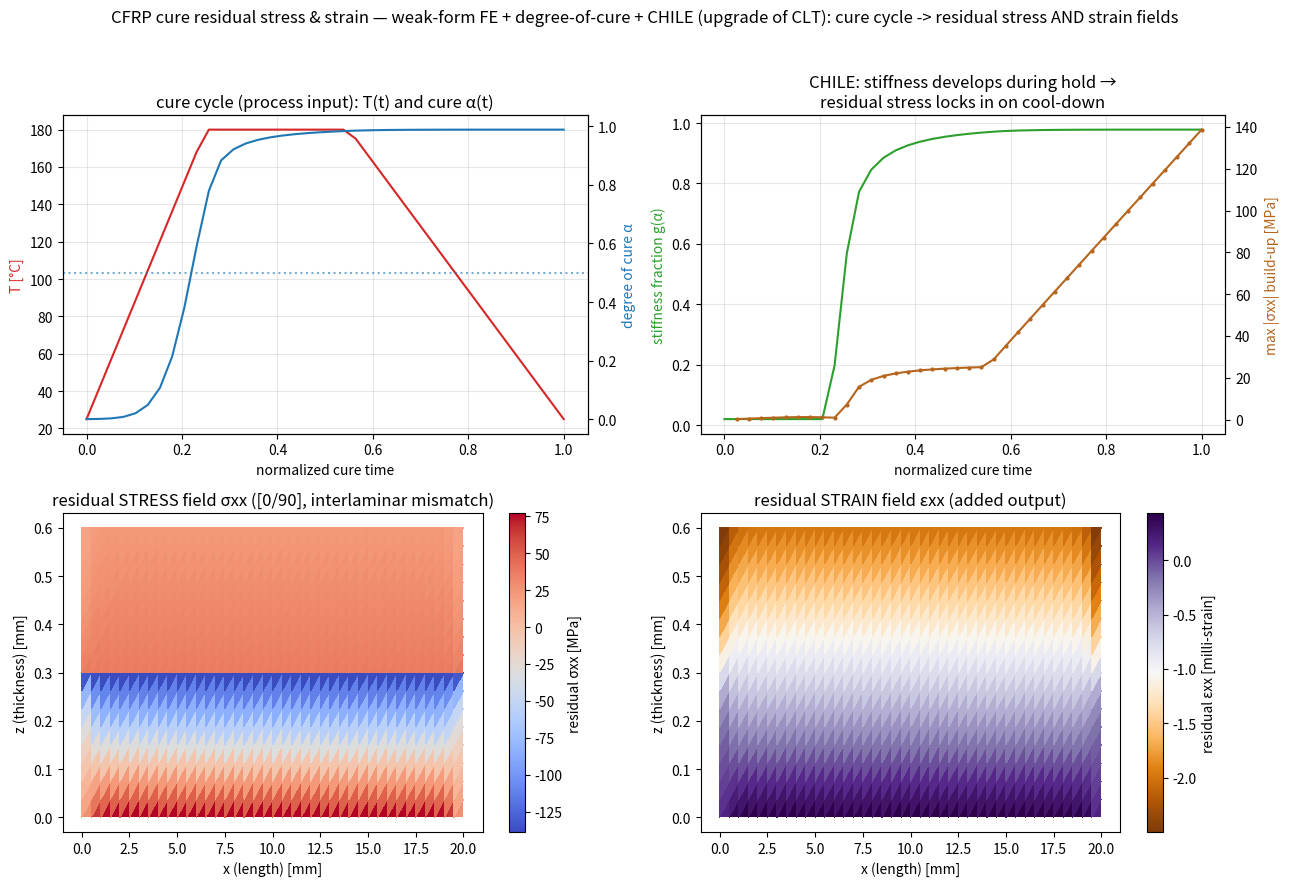

Python code for this plot:
"""cfrp_cure_residual_stress_fe.py — UPGRADE of the CLT seed (cfrp_cure_residual_stress.py)
to a weak-form finite-element, INCREMENTALLY CURED laminate that outputs both the
residual STRESS and residual STRAIN fields (Daikin/NEDO theme,
research/MEMO_cfrp_residual_stress_collab.md). This is the "格上げ": from analytic CLT
to a coupled cure-hardening FE driven by a real cure cycle.

Coupling (cure-hardening / CHILE picture, cf. LITREVIEW_cfrp_cure_residual_stress.md):
  * cure kinetics — degree of cure alpha(t) evolves along a cure cycle T(t) via an
    Arrhenius nth-order law  dalpha/dt = A e^{-Ea/RT} (1-alpha)^n,
  * CHILE stiffness — the ply modulus develops with cure, g(alpha) in [g0, 1], so
    stress only locks in after gelation (before gel the resin flows, ~stress free),
  * eigenstrains — thermal  alpha_CTE * dT  and chemical cure shrinkage  beta * dalpha
    (fibres inert; transverse only), applied INCREMENTALLY with the current modulus.
The residual state is built step by step by a plane-stress CST finite-element solve
K(g) du = f(deigen); stress and strain are accumulated. A [0/90] cross-section is used
so the ply CTE/stiffness mismatch locks in interlaminar residual stress on cool-down.

Validated: a SINGLE uniform ply, statically-determinate supports, contracts freely on
cool-down -> ~zero residual stress (machine-precision), the composite analogue of the
free-expansion check. The [0/90] laminate then develops real residual stress/strain.

Outputs (the process -> residual state map the collaboration wants):
  * cure cycle T(t) and degree of cure alpha(t) (the process input),
  * modulus development g(alpha) and the residual-stress build-up history,
  * residual STRESS field sigma_xx on the cross-section,
  * residual STRAIN field eps_xx on the cross-section (the added output).

Honest scope: plane-stress CST, CHILE (instantaneously linear-elastic per step, no
viscoelastic stress relaxation), cure shrinkage as a linear eigenstrain in dalpha,
no tool-part interaction; illustrative T300/epoxy-like properties and cure cycle. A
seed toward a viscoelastic cure FE. Physics is the lead; a process->residual surrogate
(repo CFRP-GNN / DeepONet, cf. ㉑) is the subordinate layer. No ML here.

Run:  python3 cfrp_cure_residual_stress_fe.py     (writes cfrp_cure_residual_stress_fe.png)
      python3 cfrp_cure_residual_stress_fe.py --help
"""
from __future__ import annotations

import argparse

import numpy as np
import scipy.sparse as sp
import scipy.sparse.linalg as spla

SEED = 20260726
LX, LZ = 20e-3, 0.6e-3          # laminate cross-section: length x thickness [m]
# T300/epoxy-like ply (plane-stress, cross-section x=length, z=thickness)
E1, E2 = 135e9, 9e9            # fibre-dir / transverse modulus [Pa]
NU = 0.30
G12 = 5e9
A1, A2 = -0.3e-6, 28e-6        # CTE fibre / transverse [1/K]
BETA_T = -4e-3                 # transverse chemical cure-shrinkage (per unit dalpha)
# cure kinetics (illustrative Arrhenius nth-order)
A_K, EA_K, NEXP = 1e8, 5.5e4, 1.6
RGAS = 8.314
ALPHA_GEL = 0.5               # gelation: stress builds only above this
G0 = 0.02                     # rubbery/ungelled stiffness fraction
T_CURE, T_ROOM = 180.0, 25.0


def build_mesh(nx, nz):
    xs = np.linspace(0, LX, nx + 1); zs = np.linspace(0, LZ, nz + 1)
    X, Z = np.meshgrid(xs, zs, indexing="ij")
    nodes = np.column_stack([X.ravel(), Z.ravel()])
    idx = lambda i, j: i * (nz + 1) + j
    tris, ply = [], []
    for i in range(nx):
        for j in range(nz):
            a, b, c, d = idx(i, j), idx(i + 1, j), idx(i + 1, j + 1), idx(i, j + 1)
            tris.append((a, b, c)); tris.append((a, c, d))
            # layup [0/90] through thickness: lower half 0deg, upper half 90deg
            deg = 0 if (j + 0.5) / nz < 0.5 else 90
            ply.append(deg); ply.append(deg)
    return nodes, np.asarray(tris, np.int64), np.asarray(ply)


def ply_material(deg):
    """Plane-stress orthotropic C (3x3) and eigenstrain coefficients (thermal a_x,a_z;
    shrink s_x,s_z) for a ply in the x-z cross-section. 0deg: fibre along x. 90deg:
    fibre along y (out of plane) -> both x,z transverse."""
    if deg == 0:
        Ex, Ez, ax, az = E1, E2, A1, A2
        sx, sz = 0.0, BETA_T                      # shrink transverse (z) only
    else:
        Ex, Ez, ax, az = E2, E2, A2, A2
        sx, sz = BETA_T, BETA_T                   # both in-plane transverse
    nuxz = NU * Ez / E1 if deg == 0 else NU
    nuzx = nuxz * Ez / Ex
    d = 1.0 - nuxz * nuzx
    C = np.array([[Ex / d, nuzx * Ex / d, 0.0],
                  [nuxz * Ez / d, Ez / d, 0.0],
                  [0.0, 0.0, G12]])
    return C, np.array([ax, az, 0.0]), np.array([sx, sz, 0.0])


def cst_B(p):
    x1, y1 = p[0]; x2, y2 = p[1]; x3, y3 = p[2]
    A2 = (x2 - x1) * (y3 - y1) - (x3 - x1) * (y2 - y1)
    area = 0.5 * abs(A2)
    b = np.array([y2 - y3, y3 - y1, y1 - y2]) / A2
    c = np.array([x3 - x2, x1 - x3, x2 - x1]) / A2
    B = np.zeros((3, 6))
    for k in range(3):
        B[0, 2 * k] = b[k]; B[1, 2 * k + 1] = c[k]
        B[2, 2 * k] = c[k]; B[2, 2 * k + 1] = b[k]
    return B, area


def cure_cycle(nstep):
    """Illustrative cure cycle T(t): heat 25->180, hold, cool 180->25 (deg C)."""
    t = np.linspace(0, 1.0, nstep)
    T = np.piecewise(t, [t < 0.25, (t >= 0.25) & (t < 0.55), t >= 0.55],
                     [lambda tt: T_ROOM + (T_CURE - T_ROOM) * tt / 0.25,
                      lambda tt: T_CURE,
                      lambda tt: T_CURE + (T_ROOM - T_CURE) * (tt - 0.55) / 0.45])
    return t, T


def integrate_cure(t, T):
    a = np.zeros_like(t)
    for i in range(1, len(t)):
        Tk = T[i - 1] + 273.15
        da = A_K * np.exp(-EA_K / (RGAS * Tk)) * (1 - a[i - 1]) ** NEXP * (t[i] - t[i - 1])
        a[i] = min(1.0, a[i - 1] + da)
    return a


def g_chile(alpha):
    """Cure-hardening stiffness fraction: g0 below gel, ramps to 1 after gel."""
    x = np.clip((alpha - ALPHA_GEL) / (1 - ALPHA_GEL), 0, 1)
    return G0 + (1 - G0) * x


def solve(nx, nz, nstep, single=False):
    nodes, tris, ply = build_mesh(nx, nz)
    if single:
        ply[:] = 0
    N = len(nodes); ndof = 2 * N
    Bs, areas, Cs, eth, esh = [], [], [], [], []
    for e, t in enumerate(tris):
        B, area = cst_B(nodes[list(t)])
        C, ath, ash = ply_material(ply[e])
        Bs.append(B); areas.append(area); Cs.append(C); eth.append(ath); esh.append(ash)

    # statically-determinate supports: allow free contraction + warp (validation-friendly)
    fixed = []
    n00 = np.argmin(nodes[:, 0] ** 2 + nodes[:, 1] ** 2)          # (0,0): u=w=0
    nL0 = np.argmin((nodes[:, 0] - LX) ** 2 + nodes[:, 1] ** 2)   # (LX,0): w=0
    fixed = [2 * n00, 2 * n00 + 1, 2 * nL0 + 1]
    free = np.setdiff1d(np.arange(ndof), fixed)

    t, T = cure_cycle(nstep); alpha = integrate_cure(t, T)
    g = g_chile(alpha)
    sig = np.zeros((len(tris), 3)); eps = np.zeros((len(tris), 3))
    u = np.zeros(ndof); hist = []

    for i in range(1, nstep):
        dT = T[i] - T[i - 1]; da = alpha[i] - alpha[i - 1]
        gi = g[i]
        rows, cols, vals = [], [], []
        F = np.zeros(ndof)
        for e, tri in enumerate(tris):
            dof = np.array([2 * tri[0], 2 * tri[0] + 1, 2 * tri[1], 2 * tri[1] + 1,
                            2 * tri[2], 2 * tri[2] + 1])
            Ce = gi * Cs[e]
            de = eth[e] * dT + esh[e] * da                # incremental eigenstrain
            Ke = areas[e] * (Bs[e].T @ Ce @ Bs[e])
            fe = areas[e] * (Bs[e].T @ Ce @ de)
            for a_ in range(6):
                F[dof[a_]] += fe[a_]
                for b_ in range(6):
                    rows.append(dof[a_]); cols.append(dof[b_]); vals.append(Ke[a_, b_])
        K = sp.csr_matrix((vals, (rows, cols)), shape=(ndof, ndof))
        du = np.zeros(ndof)
        du[free] = spla.spsolve(K[free][:, free].tocsc(), F[free])
        u += du
        for e, tri in enumerate(tris):
            dof = np.array([2 * tri[0], 2 * tri[0] + 1, 2 * tri[1], 2 * tri[1] + 1,
                            2 * tri[2], 2 * tri[2] + 1])
            deps = Bs[e] @ du[dof]
            de = eth[e] * dT + esh[e] * da
            sig[e] += g[i] * Cs[e] @ (deps - de)
            eps[e] += deps
        hist.append(np.max(np.abs(sig[:, 0])) / 1e6)
    return nodes, tris, ply, sig, eps, u, t, T, alpha, g, np.array(hist)


def main():
    ap = argparse.ArgumentParser(description=__doc__,
                                 formatter_class=argparse.RawDescriptionHelpFormatter)
    ap.add_argument("--nx", type=int, default=40)
    ap.add_argument("--nz", type=int, default=16)
    ap.add_argument("--nstep", type=int, default=40)
    ap.add_argument("--out", type=str, default="cfrp_cure_residual_stress_fe.png")
    args = ap.parse_args()
    np.random.seed(SEED)

    # validation: a single uniform ply contracts freely -> ~zero residual stress
    sig_single = solve(args.nx, args.nz, args.nstep, single=True)[3]
    print(f"[validate] single uniform ply, free contraction: max |sigma_xx| "
          f"{np.max(np.abs(sig_single[:,0]))/1e6:.2e} MPa (should be ~0)")

    nodes, tris, ply, sig, eps, u, t, T, alpha, g, hist = solve(args.nx, args.nz, args.nstep)
    sxx = sig[:, 0] / 1e6
    exx = eps[:, 0]
    print(f"CFRP cure FE ([0/90], CHILE, cure cycle): final cure alpha={alpha[-1]:.3f}")
    print(f"  residual sigma_xx range [{sxx.min():.1f}, {sxx.max():.1f}] MPa")
    print(f"  residual eps_xx  range [{exx.min()*1e3:.3f}, {exx.max()*1e3:.3f}] milli-strain")

    _plot(args.out, nodes, tris, sig, eps, u, t, T, alpha, g, hist)
    print(f"wrote {args.out}")


def _plot(out, nodes, tris, sig, eps, u, t, T, alpha, g, hist):
    import matplotlib
    matplotlib.use("Agg")
    import matplotlib.pyplot as plt
    import matplotlib.tri as mtri
    triang = mtri.Triangulation(nodes[:, 0] * 1e3, nodes[:, 1] * 1e3, tris)
    fig, ax = plt.subplots(2, 2, figsize=(13, 9))

    # cure cycle + degree of cure
    ax0 = ax[0, 0]; ax0b = ax0.twinx()
    ax0.plot(t, T, "-", color="#d62728", label="temperature T(t)")
    ax0b.plot(t, alpha, "-", color="#1f77b4", label="degree of cure α(t)")
    ax0b.axhline(ALPHA_GEL, color="#1f77b4", ls=":", alpha=0.6)
    ax0.set_xlabel("normalized cure time"); ax0.set_ylabel("T [°C]", color="#d62728")
    ax0b.set_ylabel("degree of cure α", color="#1f77b4")
    ax0.set_title("cure cycle (process input): T(t) and cure α(t)")
    ax0.grid(True, alpha=0.3)

    # modulus development + residual-stress build-up (both vs cure time)
    ax1 = ax[0, 1]; ax1b = ax1.twinx()
    ax1.plot(t, g, "-", color="#2ca02c", label="stiffness g(α)")
    ax1.set_xlabel("normalized cure time")
    ax1.set_ylabel("stiffness fraction g(α)", color="#2ca02c")
    ax1b.plot(t[1:], hist, "-o", ms=2, color="#b5651d")
    ax1b.set_ylabel("max |σxx| build-up [MPa]", color="#b5651d")
    ax1.set_title("CHILE: stiffness develops during hold →\nresidual stress locks in on cool-down")
    ax1.grid(True, alpha=0.3)

    tp = ax[1, 0].tripcolor(triang, facecolors=sig[:, 0] / 1e6, cmap="coolwarm")
    fig.colorbar(tp, ax=ax[1, 0], label="residual σxx [MPa]")
    ax[1, 0].set_title("residual STRESS field σxx ([0/90], interlaminar mismatch)")
    ax[1, 0].set_xlabel("x (length) [mm]"); ax[1, 0].set_ylabel("z (thickness) [mm]")
    ax[1, 0].set_aspect("auto")

    tp2 = ax[1, 1].tripcolor(triang, facecolors=eps[:, 0] * 1e3, cmap="PuOr")
    fig.colorbar(tp2, ax=ax[1, 1], label="residual εxx [milli-strain]")
    ax[1, 1].set_title("residual STRAIN field εxx (added output)")
    ax[1, 1].set_xlabel("x (length) [mm]"); ax[1, 1].set_ylabel("z (thickness) [mm]")
    ax[1, 1].set_aspect("auto")

    fig.suptitle("CFRP cure residual stress & strain — weak-form FE + degree-of-cure + CHILE "
                 "(upgrade of CLT): cure cycle -> residual stress AND strain fields", fontsize=12)
    fig.tight_layout(rect=[0, 0, 1, 0.96])
    fig.savefig(out, dpi=130)


if __name__ == "__main__":
    main()
